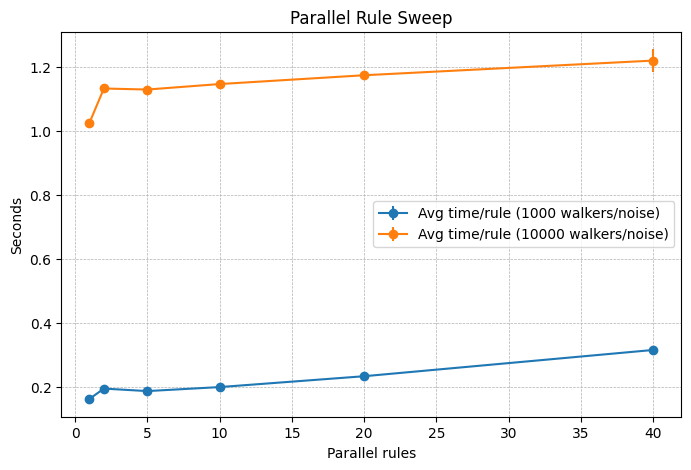

Data behind this chart, as committed beside it:
avg_rules_per_second, avg_time_per_rule, avg_wall_time, parallel_rules, std_rules_per_second, std_time_per_rule, std_wall_time, total_rules, total_walkers, walkers_per_noise
6.112, 0.1636, 6.545, 1.0, 0.03328, 0.0008941, 0.03576, 40.0, 11000, 1000
5.103, 0.196, 7.838, 2.0, 0.02548, 0.000975, 0.039, 40.0, 11000, 1000
5.316, 0.1882, 7.527, 5.0, 0.07806, 0.002768, 0.1107, 40.0, 11000, 1000
4.983, 0.2007, 8.028, 10.0, 0.02176, 0.0008787, 0.03515, 40.0, 11000, 1000
4.267, 0.2346, 9.385, 20.0, 0.1417, 0.007618, 0.3047, 40.0, 11000, 1000
3.158, 0.3167, 12.67, 40.0, 0.02844, 0.002835, 0.1134, 40.0, 11000, 1000
0.9741, 1.027, 41.06, 1.0, 0.00149, 0.001569, 0.06276, 40.0, 110000, 10000
0.882, 1.134, 45.36, 2.0, 0.008052, 0.01029, 0.4114, 40.0, 110000, 10000
0.8845, 1.131, 45.23, 5.0, 0.00329, 0.004204, 0.1681, 40.0, 110000, 10000
0.8713, 1.148, 45.91, 10.0, 0.005667, 0.007475, 0.299, 40.0, 110000, 10000
0.8509, 1.175, 47.01, 20.0, 0.007041, 0.009781, 0.3912, 40.0, 110000, 10000
0.8196, 1.221, 48.85, 40.0, 0.02336, 0.03551, 1.421, 40.0, 110000, 10000
